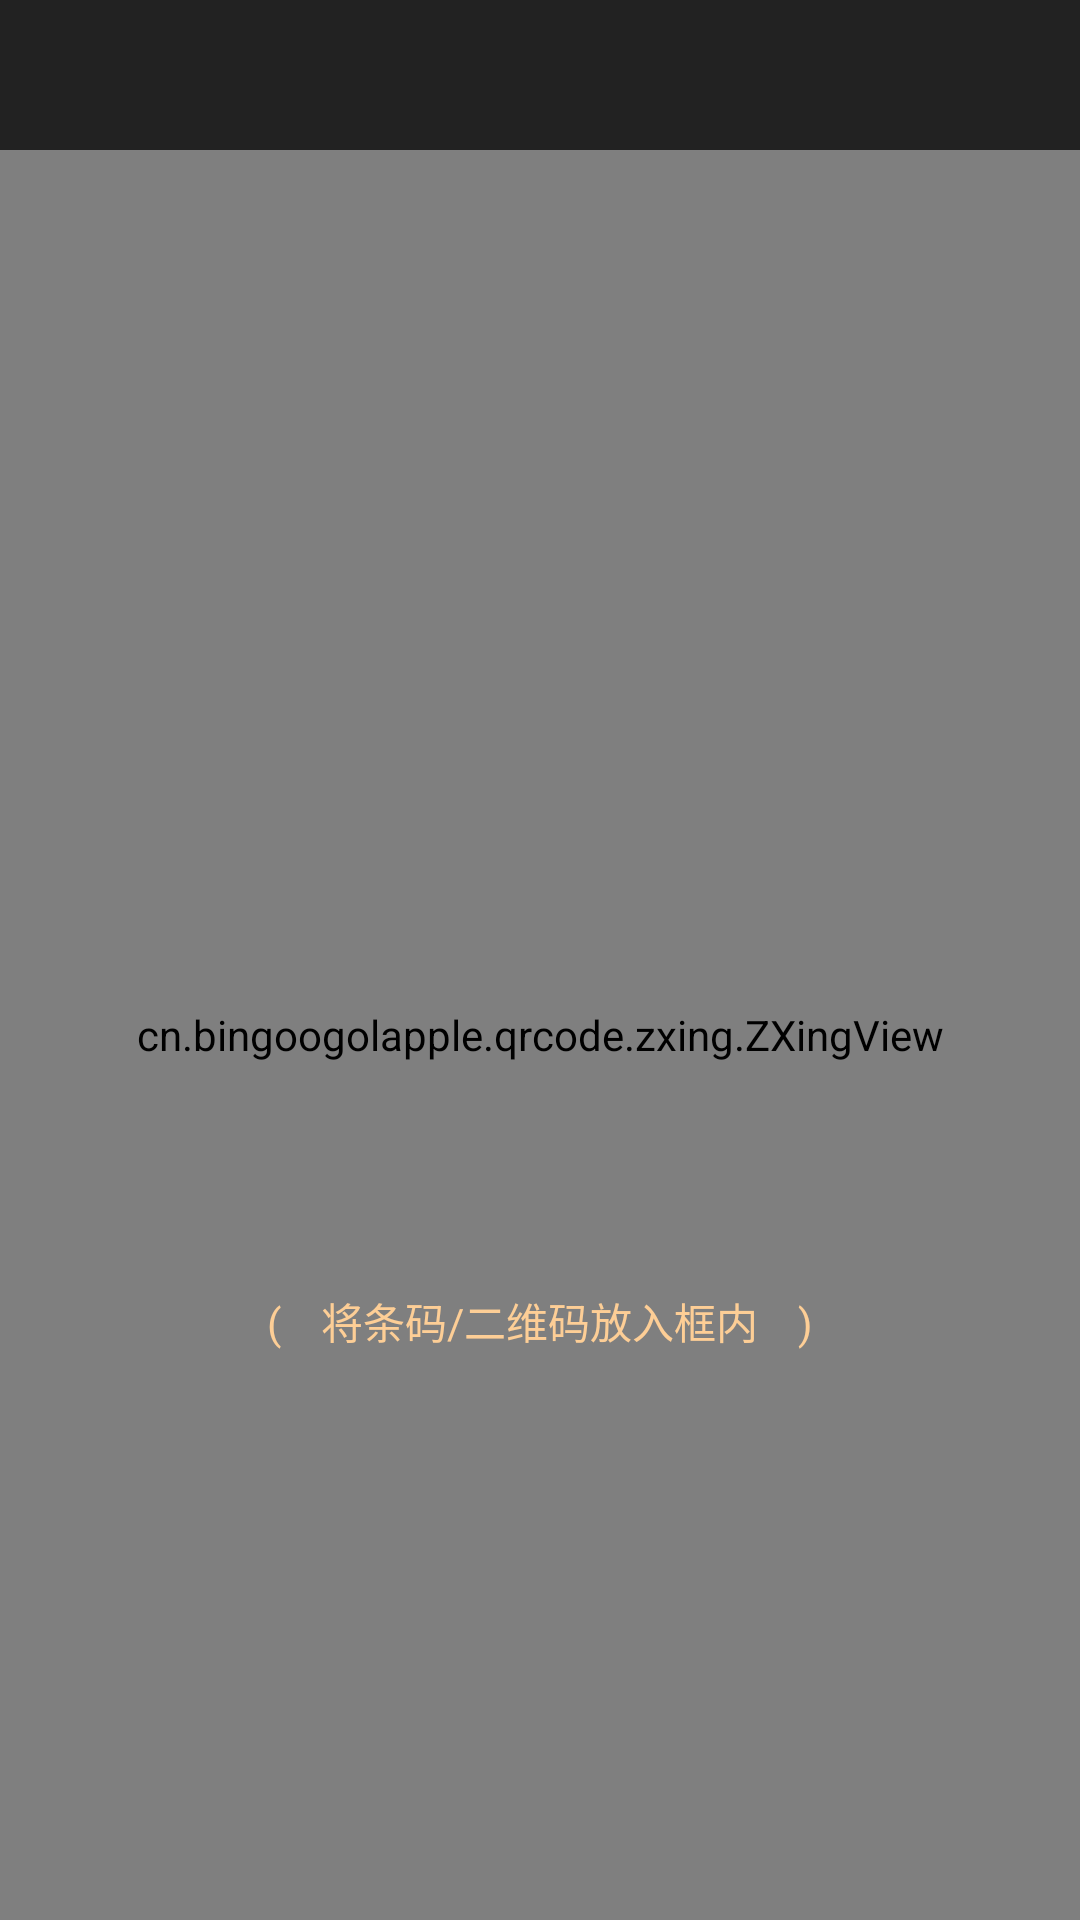

Here is an Android app screen rendered from its layout file. Give the layout XML and the strings, colors and styles it references.
<!-- AndroidManifest.xml: application theme AppTheme -->
<!-- res/layout/activity_scan_qrcode.xml -->
<?xml version="1.0" encoding="utf-8"?>
<LinearLayout xmlns:android="http://schemas.android.com/apk/res/android"
    android:layout_width="match_parent"
    android:layout_height="match_parent"
    android:orientation="vertical"
    android:background="@color/common_bg_color">

    <include
        android:id="@+id/include"
        layout="@layout/common_title" />

    <RelativeLayout xmlns:app="http://schemas.android.com/apk/res-auto"
        android:layout_width="match_parent"
        android:layout_height="match_parent"
        android:orientation="vertical">

        <cn.bingoogolapple.qrcode.zxing.ZXingView
            android:id="@+id/zxing_view"
            android:layout_width="match_parent"
            android:layout_height="match_parent"
            app:qrcv_animTime="1000"
            app:qrcv_borderColor="#90dddddd"
            app:qrcv_borderSize="1dp"
            app:qrcv_cornerColor="@color/gold"
            app:qrcv_cornerLength="20dp"
            app:qrcv_cornerSize="2dp"
            app:qrcv_isOnlyDecodeScanBoxArea="false"
            app:qrcv_maskColor="#33ffffff"
            app:qrcv_rectWidth="250dp"
            app:qrcv_scanLineSize="1dp"
            app:qrcv_scanLineColor="@color/gold"
            app:qrcv_topOffset="120dp" />

        <TextView
            android:layout_width="wrap_content"
            android:layout_height="wrap_content"
            android:layout_centerHorizontal="true"
            android:layout_marginTop="380dp"
            android:text="(    将条码/二维码放入框内    )"
            android:textColor="@color/gold"
            android:textSize="@dimen/text_size_normal" />

        <LinearLayout
            android:id="@+id/ll_open_light"
            android:layout_width="wrap_content"
            android:layout_height="wrap_content"
            android:layout_centerHorizontal="true"
            android:layout_marginTop="310dp"
            android:gravity="center_horizontal"
            android:orientation="vertical"
            android:visibility="gone">

            <ImageView
                android:layout_width="12dp"
                android:layout_height="20dp"
                android:src="@drawable/btn_flash_light_selector" />

            <TextView
                android:id="@+id/tv_open_light"
                android:layout_width="wrap_content"
                android:layout_height="wrap_content"
                android:paddingBottom="3dp"
                android:paddingLeft="10dp"
                android:paddingRight="10dp"
                android:paddingTop="7dp"
                android:text="轻触照亮"
                android:textColor="@color/white"
                android:textSize="12dp" />
        </LinearLayout>

    </RelativeLayout>
</LinearLayout>
<!-- res/layout/common_title.xml (included above) -->
<?xml version="1.0" encoding="utf-8"?>
<LinearLayout xmlns:android="http://schemas.android.com/apk/res/android"
    android:layout_width="match_parent"
    android:layout_height="@dimen/dip_50"
    android:background="@color/transparent"
    android:orientation="horizontal">

    <LinearLayout
        android:id="@+id/ll_title_content"
        android:layout_width="match_parent"
        android:layout_height="@dimen/dip_50"
        android:orientation="horizontal">

        <ImageView
            android:id="@+id/iv_title_left"
            android:layout_width="@dimen/dip_50"
            android:layout_height="@dimen/dip_50"
            android:paddingTop="@dimen/dip_15"
            android:paddingBottom="@dimen/dip_15"
            android:paddingLeft="@dimen/dip_15"
            android:paddingRight="@dimen/dip_25"
            android:src="@mipmap/ic_back_gold"
            android:visibility="gone" />

        <TextView
            android:id="@+id/tv_title_center"
            android:layout_width="0dp"
            android:layout_height="match_parent"
            android:layout_weight="1"
            android:maxLines="2"
            android:ellipsize="end"
            android:gravity="center"
            android:textColor="@color/white"
            android:textSize="@dimen/text_size_title"
            android:visibility="gone" />


        <TextView
            android:id="@+id/tv_title_right"
            android:layout_width="51dp"
            android:layout_height="match_parent"
            android:gravity="center"
            android:textColor="@color/white"
            android:textSize="@dimen/text_size_normal"
            android:visibility="gone" />

        <ImageView
            android:id="@+id/iv_title_right"
            android:layout_width="@dimen/dip_50"
            android:layout_height="match_parent"
            android:layout_alignParentRight="true"
            android:padding="@dimen/dip_15"
            android:src="@mipmap/ic_add"
            android:visibility="gone" />
        <LinearLayout
            android:id="@+id/ll_search"
            android:layout_weight="1"
            android:layout_width="0dp"
            android:layout_height="match_parent"
            android:orientation="horizontal"
            android:gravity="center_vertical"
            android:layout_marginLeft="@dimen/dip_15"
            android:layout_marginRight="@dimen/dip_15"
            android:layout_marginTop="@dimen/dip_7"
            android:layout_marginBottom="@dimen/dip_7"
            android:background="@drawable/bg_white_stroke_search"
            android:visibility="gone">
            <ImageView
                android:layout_width="@dimen/dip_15"
                android:layout_height="@dimen/dip_15"
                android:layout_marginLeft="@dimen/dip_18"
                android:src="@mipmap/ic_search_white"/>
            <EditText
                android:id="@+id/et_search"
                android:layout_width="match_parent"
                android:layout_height="match_parent"
                android:layout_marginLeft="@dimen/dip_7"
                android:layout_marginRight="@dimen/dip_7"
                android:singleLine="true"
                android:inputType="text"
                android:imeOptions="actionSearch"
                android:textColorHint="@color/text_color_middle"
                android:textColor="@color/white"
                android:textSize="@dimen/text_size_normal"
                android:background="@color/transparent"/>
        </LinearLayout>
        <LinearLayout
            android:id="@+id/ll_right_btn"
            android:layout_width="wrap_content"
            android:layout_height="match_parent"
            android:paddingRight="@dimen/dip_15"
            android:gravity="center_vertical"
            android:orientation="horizontal"
            android:visibility="gone">
            <ImageView
                android:id="@+id/iv_right_icon"
                android:layout_width="@dimen/dip_18"
                android:layout_height="@dimen/dip_18"
                android:layout_marginRight="@dimen/dip_5"
                android:src="@mipmap/ic_filter"/>
            <TextView
                android:id="@+id/tv_right_text"
                android:layout_width="wrap_content"
                android:layout_height="wrap_content"
                android:text="筛选"
                android:textColor="@color/white"
                android:textSize="@dimen/text_size_small"/>
        </LinearLayout>
    </LinearLayout>
</LinearLayout>
<!-- resources referenced by this layout -->
<resources>
  <color name="common_bg_color">#222222</color>
  <color name="gold">#fdce96</color>
  <color name="text_color_middle">#666666</color>
  <color name="transparent">#00000000</color>
  <color name="white">#ffffff</color>
  <dimen name="dip_15">15dp</dimen>
  <dimen name="dip_18">18dp</dimen>
  <dimen name="dip_25">25dp</dimen>
  <dimen name="dip_5">5dp</dimen>
  <dimen name="dip_50">50dp</dimen>
  <dimen name="dip_7">7dp</dimen>
  <dimen name="text_size_normal">14dp</dimen>
  <dimen name="text_size_small">12dp</dimen>
  <dimen name="text_size_title">18dp</dimen>
  <!-- drawable bg_white_stroke_search (drawable) -->
  <?xml version="1.0" encoding="utf-8"?>
  <shape xmlns:android="http://schemas.android.com/apk/res/android">
      <corners android:radius="@dimen/dip_360"/>
      <solid android:color="@color/transparent"/>
      <stroke android:color="@color/search_bg_color" android:width="1dp"/>
  </shape>
  <!-- drawable btn_flash_light_selector (drawable) -->
  <?xml version="1.0" encoding="utf-8"?>
  <selector xmlns:android="http://schemas.android.com/apk/res/android">
      <item android:state_pressed="true" android:drawable="@mipmap/ic_flash_light_on"/>
      <item android:state_selected="true" android:drawable="@mipmap/ic_flash_light_on"/>
      <item android:state_checked="true" android:drawable="@mipmap/ic_flash_light_on"/>
      <item android:drawable="@mipmap/ic_flash_light_off"/>
  </selector>
  <!-- mipmap ic_add: png bitmap (mipmap-hdpi, 249 bytes) -->
  <!-- mipmap ic_back_gold: png bitmap (mipmap-hdpi, 541 bytes) -->
  <!-- mipmap ic_filter: png bitmap (mipmap-hdpi, 615 bytes) -->
  <!-- mipmap ic_search_white: png bitmap (mipmap-hdpi, 15708 bytes) -->
  <style name="AppTheme" parent="Theme.AppCompat.Light.NoActionBar">
          
          <item name="colorPrimary">@color/colorPrimary</item>
          <item name="colorPrimaryDark">@color/colorPrimaryDark</item>
          <item name="colorAccent">@color/colorAccent</item>
      </style>
  <dimen name="dip_360">360dp</dimen>
  <color name="search_bg_color">#797979</color>
  <color name="colorPrimary">#3F51B5</color>
  <color name="colorPrimaryDark">#303F9F</color>
  <color name="colorAccent">#FF4081</color>
</resources>
